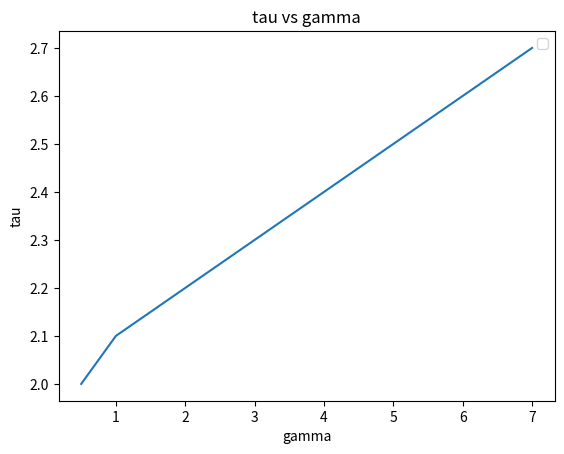

Python code for this plot:
#!/bin/python3

# Python simulation of a simple planar pendulum with real time animation
# [redacted]
import math

from matplotlib import animation
from pylab import *

"""
    This script defines all the classes needed to simulate (and animate) a single pendulum.
    Hierarchy (somehow in order of encapsulation):
    - Oscillator: a struct that stores the parameters of an oscillator (harmonic or pendulum)
    - Observable: a struct that stores the oscillator's coordinates and energy values over time
    - BaseSystem: harmonic oscillators and pendulums are distinguished only by the expression of
                    the return force. This base class defines a virtual force method, which is
                    specified by its child classes
                    -> Harmonic: specifies the return force as -k*t (i.e. spring)
                    -> Pendulum: specifies the return force as -k*sin(t)
    - BaseIntegrator: parent class for all time-marching schemes; function integrate performs
                    a numerical integration steps and updates the quantity of the system provided
                    as input; function timestep wraps the numerical scheme itself and it's not
                    directly implemented by BaseIntegrator, you need to implement it in his child
                    classes (names are self-explanatory)
                    -> EulerIntegrator: ...
                    -> EulerCromerIntegrator: ...
                    -> VerletIntegrator: ...
                    -> RK4Integrator: ...
    - Simulation: this last class encapsulates the whole simulation procedure; functions are 
                    self-explanatory; you can decide whether to just run the simulation or to
                    run while also producing an animation: the latter option is slower
"""

# Global constants
G = 9.8  # gravitational acceleration

taus=[]

class Oscillator:

    """ Class for a general, simple oscillator """

    def __init__(self, m=1, c=9, t0=0, theta0=0, dtheta0=0):
        self.m = m              # mass of the pendulum bob
        self.c = c              # c = g/L
        self.L = G / c          # string length
        self.t = t0             # the time
        self.theta = theta0     # the position/angle
        self.dtheta = dtheta0   # the velocity


class Observables:

    """ Class for storing observables for an oscillator """

    def __init__(self):
        self.time = []          # list to store time
        self.pos = []           # list to store positions
        self.vel = []           # list to store velocities
        self.energy = []        # list to store energy


class BaseSystem:
    
    def force(self, osc):

        """ Virtual method: implemented by the childclasses  """

        pass


class Harmonic(BaseSystem):
    def force(self, osc):
        return -osc.m*osc.c * osc.theta


class DampedHarmonic(BaseSystem):
    def force(self, osc, omega=3, gamma=0.1):
        return osc.m*(-omega**2*osc.theta-gamma*osc.dtheta)


class Pendulum(BaseSystem):
    def force(self, osc):
        return -osc.m*osc.c * np.sin(osc.theta)


class DampedPendulum(BaseSystem):
    def force(self, osc, gamma=1):
        return -osc.m * gamma * osc.dtheta


class BaseIntegrator:

    def __init__(self, _dt=0.1):
        self.dt = _dt   # time step
        self.should_break = False

    def integrate(self, simsystem, osc, obs):

        """ Perform a single integration step """
        
        self.timestep(simsystem, osc, obs)

        # Append observables to their lists
        obs.time.append(osc.t)
        obs.pos.append(osc.theta)
        obs.vel.append(osc.dtheta)


        # Function 'isinstance' is used to check if the instance of the system object is 'Harmonic' or 'Pendulum'
        if isinstance(simsystem, Harmonic) :
            # Harmonic oscillator energy
            obs.energy.append(0.5 * osc.m * osc.L ** 2 * osc.dtheta ** 2 + 0.5 * osc.m * G * osc.L * osc.theta ** 2)
        else:
            obs.energy.append(0.5 * osc.m * osc.L ** 2 * osc.dtheta ** 2 + 0.5 * osc.m * G * osc.L * (1-math.cos(osc.theta)))

        if len(obs.energy)>1 and (obs.energy[-1] >osc.m*G*osc.L*sin(obs.pos[0])/math.e**2-1 and
                                  obs.energy[-1] <osc.m*G*osc.L*sin(obs.pos[0])/math.e**2+1):
            taus.append(osc.t)
            self.should_break = True

    def timestep(self, simsystem, osc, obs):

        """ Virtual method: implemented by the child classes """

        pass


# HERE YOU ARE ASKED TO IMPLEMENT THE NUMERICAL TIME-MARCHING SCHEMES:

class EulerIntegrator(BaseIntegrator):
    def timestep(self, simsystem, osc, obs):
        accel = simsystem.force(osc) / osc.m
        osc.t += self.dt
        try:
            osc.theta += obs.vel[-1]*self.dt
            osc.dtheta -= osc.c*obs.pos[-1]*self.dt
        except IndexError:
            theta0 = osc.theta
            osc.theta += osc.dtheta*self.dt
            osc.dtheta -= osc.c*theta0*self.dt


class EulerCromerIntegrator(BaseIntegrator):
    def timestep(self, simsystem, osc, obs):
        accel = simsystem.force(osc) / osc.m
        osc.t += self.dt
        osc.dtheta -= osc.c*osc.theta*self.dt
        osc.theta += osc.dtheta*self.dt


class VerletIntegrator(BaseIntegrator):
    def timestep(self, simsystem, osc, obs):
        accel = simsystem.force(osc) / osc.m
        osc.t += self.dt
        osc.theta += osc.dtheta*self.dt + accel*self.dt**2/2
        osc.dtheta += (accel + simsystem.force(osc)/osc.m)*self.dt/2


class RK4Integrator(BaseIntegrator):
    def __init__(self, gamma):
        super().__init__()
        self.gamma=gamma

    def timestep(self, simsystem, osc, obs):
        def accel(theta, dtheta, omega=3, gamma=self.gamma):
            if isinstance(simsystem, Pendulum):
                return -osc.c*np.sin(theta)
            if isinstance(simsystem, DampedHarmonic):
                return -omega**2*theta-gamma*dtheta
            if isinstance(simsystem, Harmonic):
                return -osc.c*theta
            if isinstance(simsystem, DampedPendulum):
                return -osc.c*np.sin(theta)-gamma*dtheta
        osc.t += self.dt
        a1 = accel(osc.theta, osc.dtheta)*self.dt
        b1 = osc.dtheta*self.dt
        a2 = accel(osc.theta+b1/2, osc.dtheta+a1/2)*self.dt
        b2 = (osc.dtheta+a1/2)*self.dt
        a3 = accel(osc.theta+b2/2, osc.dtheta+a2/2)*self.dt
        b3 = (osc.dtheta+a2/2)*self.dt
        a4 = accel(osc.theta+b3, osc.dtheta+a3)*self.dt
        b4 = (osc.dtheta+a3)*self.dt
        osc.dtheta += (a1 + 2*a2 + 2*a3 + a4)/6
        osc.theta += (b1 + 2*b2 + 2*b3 + b4)/6


# Animation function which integrates a few steps and return a line for the pendulum
def animate(framenr, simsystem, oscillator, obs, integrator, pendulum_line, stepsperframe):
    
    for it in range(stepsperframe):
        integrator.integrate(simsystem, oscillator, obs)

    x = np.array([0, np.sin(oscillator.theta)])
    y = np.array([0, -np.cos(oscillator.theta)])
    pendulum_line.set_data(x, y)
    return pendulum_line,


class Simulation:

    def reset(self, osc=Oscillator()):
        self.oscillator = osc
        self.obs = Observables()

    def __init__(self, osc=Oscillator()) :
        self.reset(osc)

    def plot_observables(self, title="simulation"):

        plt.clf()
        plt.title(title)
        plt.plot(self.obs.time, self.obs.pos, label="Position")
        plt.plot(self.obs.time, self.obs.vel, label="Velocity")
        plt.plot(self.obs.time, self.obs.energy, label="Energy")
        plt.xlabel('time')
        plt.ylabel('observables')
        plt.legend()
        #plt.savefig(title + ".pdf")
        plt.show()

    def plot_vel_vs_pos(self, title="Velocity vs position"):
        plt.clf()
        plt.title(title)
        plt.plot(self.obs.pos, self.obs.vel)
        plt.xlabel('Position')
        plt.ylabel('Velocity')
        plt.legend()
        # plt.savefig(title +"theta_vs_dtheta"+ ".pdf")
        plt.show()

    # Run without displaying any animation (fast)
    def run(self,
            simsystem,
            integrator,
            tmax=30.,               # final time
            title="simulation",     # Name of output file and title shown at the top
            show_theta_vs_dtheta=False
            ):

        n = int(tmax / integrator.dt)

        for it in range(n):
            integrator.integrate(simsystem, self.oscillator, self.obs)
            if integrator.should_break:
                break

        self.plot_observables(title)
        if show_theta_vs_dtheta:
            self.plot_vel_vs_pos("Velocity vs position for "+title)

    # Run while displaying the animation of a pendolum swinging back and forth (slow-ish)
    def run_animate(self,
            simsystem,
            integrator,
            tmax=30.,               # final time
            stepsperframe=5,        # how many integration steps between visualising frames
            title="simulation",     # Name of output file and title shown at the top
            ):

        numframes = int(tmax / (stepsperframe * integrator.dt))

        plt.clf()
        # fig = plt.figure()
        ax = plt.subplot(xlim=(-1.2, 1.2), ylim=(-1.2, 1.2))
        plt.axhline(y=0)  # draw a default hline at y=1 that spans the xrange
        plt.axvline(x=0)  # draw a default vline at x=1 that spans the yrange
        pendulum_line, = ax.plot([], [], lw=5)
        plt.title(title)
        # Call the animator, blit=True means only re-draw parts that have changed
        anim = animation.FuncAnimation(plt.gcf(), animate,  # init_func=init,
                                       fargs=[simsystem,self.oscillator,self.obs,integrator,pendulum_line,stepsperframe],
                                       frames=numframes, interval=25, blit=True, repeat=False)
        plt.show()

        # If you experience problems visualizing the animation and/or
        # the following figures comment out the next line 
        plt.waitforbuttonpress(30)
        
        self.plot_observables(title)

# It's good practice to encapsulate the script execution in 
# a main() function (e.g. for profiling reasons)
def main() :

    # Here you can define one or more instances of oscillators, with possibly different parameters, 
    # and pass them to the simulator 

    # Be sure you are passing the correct initial conditions!
    oscillator = Oscillator(m=1, c=9, theta0=pi*0.5, dtheta0=0)

    # Create the simulation object for your oscillator instance:
    simulation = Simulation(oscillator)

    # Examples of calls to 'simulation.run'
    # simulation.run_animate(simsystem=Harmonic(), integrator=EulerIntegrator(), title="Harmonic-Euler")
    #simulation.run(simsystem=Pendulum(), integrator=EulerCromerIntegrator(), title="Harmonic-EulerCromer")
    #simulation.run(simsystem=Harmonic(), integrator=VerletIntegrator(), title="Harmonic-Verlet")
    #simulation.run(simsystem=Pendulum(), integrator=VerletIntegrator(), title="Pendulum-Verlet")

    #simulation.run(simsystem=Pendulum(), integrator=RK4Integrator(), title="Pendulum-RK4")
    #simulation.run(simsystem=Harmonic(), integrator=RK4Integrator(), title="Harmonic-RK4")
    gammas=[]
    for gamma in [0.5,1,2,3,4,5,6,7]:
        gammas.append(gamma)
        simulation.run(simsystem=DampedHarmonic(), integrator=RK4Integrator(gamma=gamma), title="DampedHarmonic-RK4"+str(gamma))
    #simulation.run(simsystem=DampedPendulum(), integrator=RK4Integrator(), title="DampedPendulum-RK4", show_theta_vs_dtheta=True)
    print(taus)
    plt.clf()
    plt.title('tau vs gamma')
    plt.plot(gammas, taus)
    plt.xlabel('gamma')
    plt.ylabel('tau')
    plt.legend()
    # plt.savefig(title +"theta_vs_dtheta"+ ".pdf")
    plt.show()
# Calling 'main()' if the script is executed.
# If the script is instead just imported, main is not called (this can be useful if you want to
# write another script importing and utilizing the functions and classes defined in this one)
if __name__ == "__main__" :
    main()
